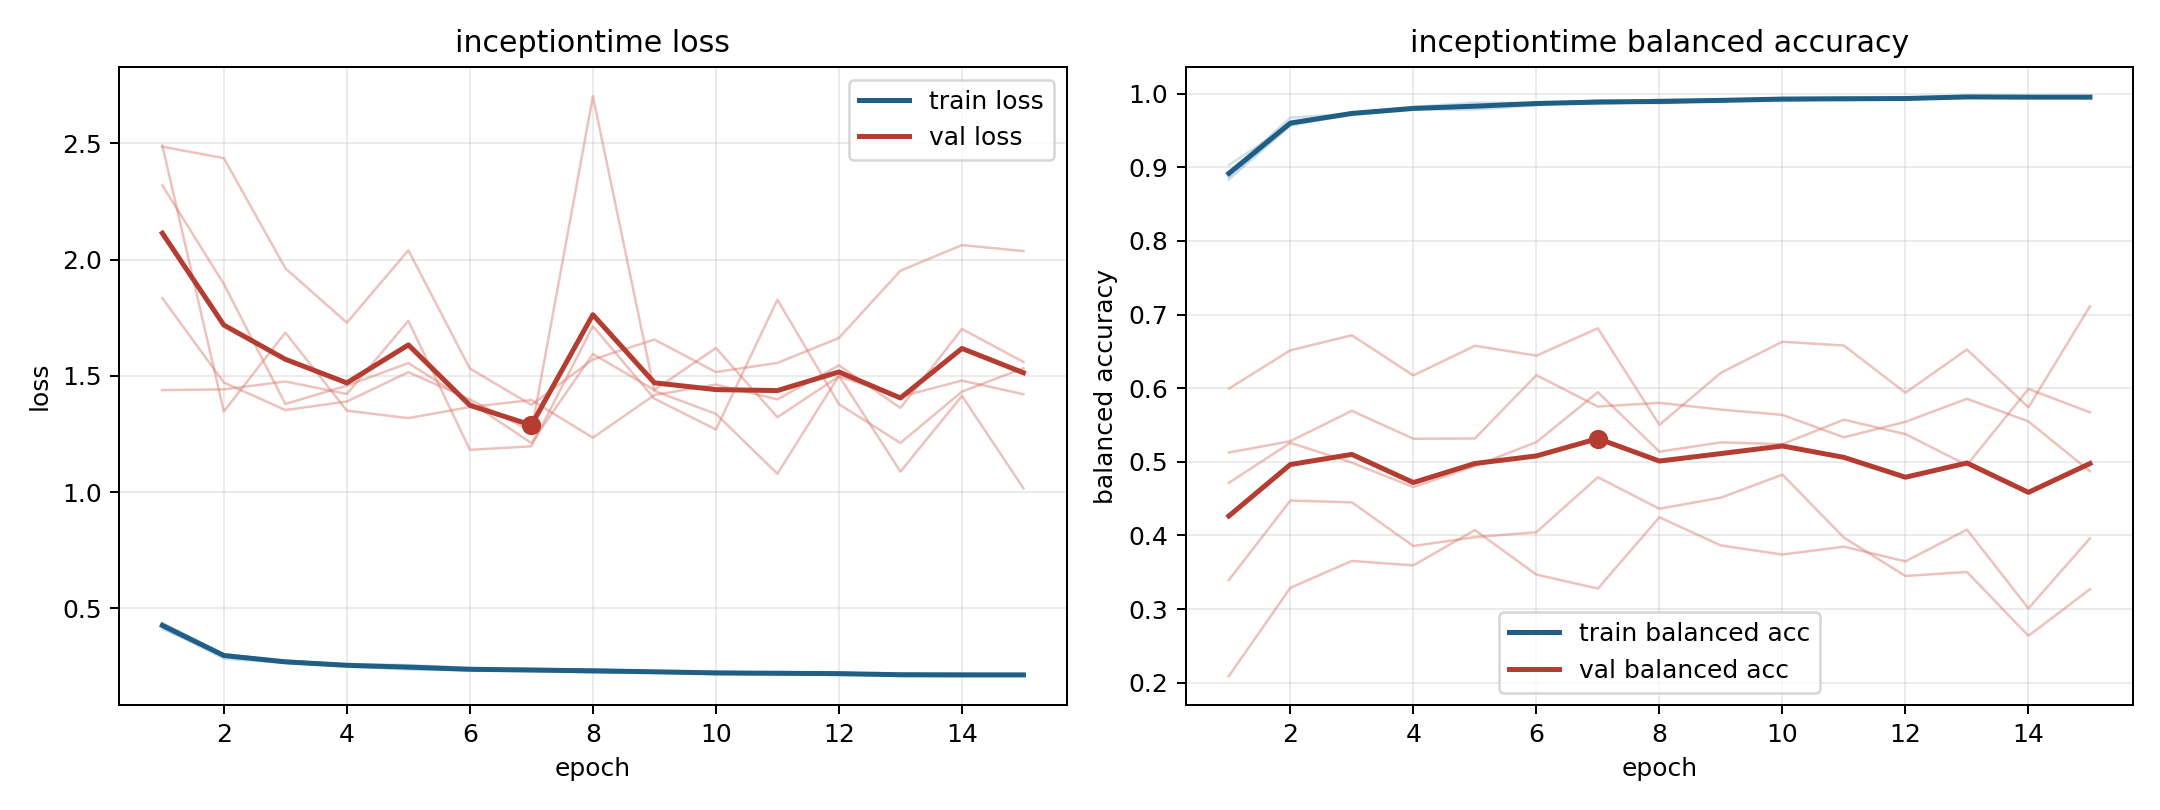

The file beside this chart, header and first rows:
model, fold, epoch, train_loss, train_balanced_accuracy, val_loss, val_balanced_accuracy
inceptiontime, 1, 1, 0.4363, 0.887, 1.439, 0.5126
inceptiontime, 1, 2, 0.3028, 0.9584, 1.442, 0.5281
inceptiontime, 1, 3, 0.2697, 0.9752, 1.476, 0.5693
inceptiontime, 1, 4, 0.2552, 0.9802, 1.422, 0.5314
inceptiontime, 1, 5, 0.2515, 0.9817, 1.737, 0.5317
inceptiontime, 1, 6, 0.2396, 0.987, 1.182, 0.6177
inceptiontime, 1, 7, 0.2409, 0.9859, 1.197, 0.5751
inceptiontime, 1, 8, 0.2328, 0.9898, 1.714, 0.5801
inceptiontime, 1, 9, 0.2288, 0.9909, 1.402, 0.5709
inceptiontime, 1, 10, 0.2247, 0.9936, 1.269, 0.5638
inceptiontime, 1, 11, 0.2208, 0.9942, 1.829, 0.5333
inceptiontime, 1, 12, 0.2232, 0.9932, 1.379, 0.5543
inceptiontime, 1, 13, 0.2178, 0.9953, 1.212, 0.5856
inceptiontime, 1, 14, 0.2178, 0.9946, 1.432, 0.555
inceptiontime, 1, 15, 0.2146, 0.9954, 1.533, 0.4871
inceptiontime, 2, 1, 0.4191, 0.8915, 2.491, 0.209
inceptiontime, 2, 2, 0.2834, 0.9675, 1.347, 0.3289
inceptiontime, 2, 3, 0.2656, 0.9728, 1.686, 0.3654
inceptiontime, 2, 4, 0.252, 0.9798, 1.351, 0.3593
inceptiontime, 2, 5, 0.2432, 0.9831, 1.319, 0.4073
inceptiontime, 2, 6, 0.2335, 0.9877, 1.366, 0.3469
inceptiontime, 2, 7, 0.2337, 0.9876, 1.396, 0.3278
inceptiontime, 2, 8, 0.2228, 0.9921, 1.234, 0.4247
inceptiontime, 2, 9, 0.2228, 0.9923, 1.418, 0.3864
inceptiontime, 2, 10, 0.2186, 0.992, 1.463, 0.3741
inceptiontime, 2, 11, 0.2208, 0.9919, 1.399, 0.3848
inceptiontime, 2, 12, 0.2131, 0.9945, 1.545, 0.3648
inceptiontime, 2, 13, 0.2095, 0.9964, 1.362, 0.4079
inceptiontime, 2, 14, 0.2093, 0.9955, 1.702, 0.301
inceptiontime, 2, 15, 0.2114, 0.995, 1.56, 0.396
inceptiontime, 3, 1, 0.4363, 0.8835, 1.835, 0.5995
inceptiontime, 3, 2, 0.2993, 0.9566, 1.472, 0.6515
inceptiontime, 3, 3, 0.2659, 0.9737, 1.353, 0.6719
inceptiontime, 3, 4, 0.25, 0.9822, 1.39, 0.6174
inceptiontime, 3, 5, 0.2369, 0.9879, 1.516, 0.6576
inceptiontime, 3, 6, 0.2339, 0.9874, 1.4, 0.6442
inceptiontime, 3, 7, 0.2297, 0.9902, 1.262, 0.6814
inceptiontime, 3, 8, 0.2266, 0.9911, 2.703, 0.5503
inceptiontime, 3, 9, 0.2282, 0.99, 1.436, 0.621
inceptiontime, 3, 10, 0.2167, 0.9944, 1.337, 0.6632
inceptiontime, 3, 11, 0.214, 0.9951, 1.079, 0.658
inceptiontime, 3, 12, 0.2186, 0.9933, 1.5, 0.5938
inceptiontime, 3, 13, 0.2103, 0.9964, 1.088, 0.6526
inceptiontime, 3, 14, 0.2089, 0.9967, 1.414, 0.574
inceptiontime, 3, 15, 0.2122, 0.9948, 1.017, 0.7112
inceptiontime, 4, 1, 0.4111, 0.9032, 2.486, 0.3394
inceptiontime, 4, 2, 0.3012, 0.9583, 2.437, 0.4474
inceptiontime, 4, 3, 0.2743, 0.9715, 1.963, 0.445
inceptiontime, 4, 4, 0.261, 0.9787, 1.729, 0.3856
inceptiontime, 4, 5, 0.2568, 0.9785, 2.041, 0.3977
inceptiontime, 4, 6, 0.2442, 0.9841, 1.532, 0.4044
inceptiontime, 4, 7, 0.233, 0.9911, 1.375, 0.4791
inceptiontime, 4, 8, 0.2372, 0.9869, 1.571, 0.4362
inceptiontime, 4, 9, 0.2286, 0.9911, 1.657, 0.4514
inceptiontime, 4, 10, 0.2306, 0.9899, 1.517, 0.4826
inceptiontime, 4, 11, 0.2222, 0.9931, 1.556, 0.397
inceptiontime, 4, 12, 0.2221, 0.9926, 1.663, 0.3449
inceptiontime, 4, 13, 0.2178, 0.9956, 1.953, 0.3504
inceptiontime, 4, 14, 0.2188, 0.9949, 2.063, 0.2637
inceptiontime, 4, 15, 0.2183, 0.995, 2.037, 0.3269
... 15 more rows
